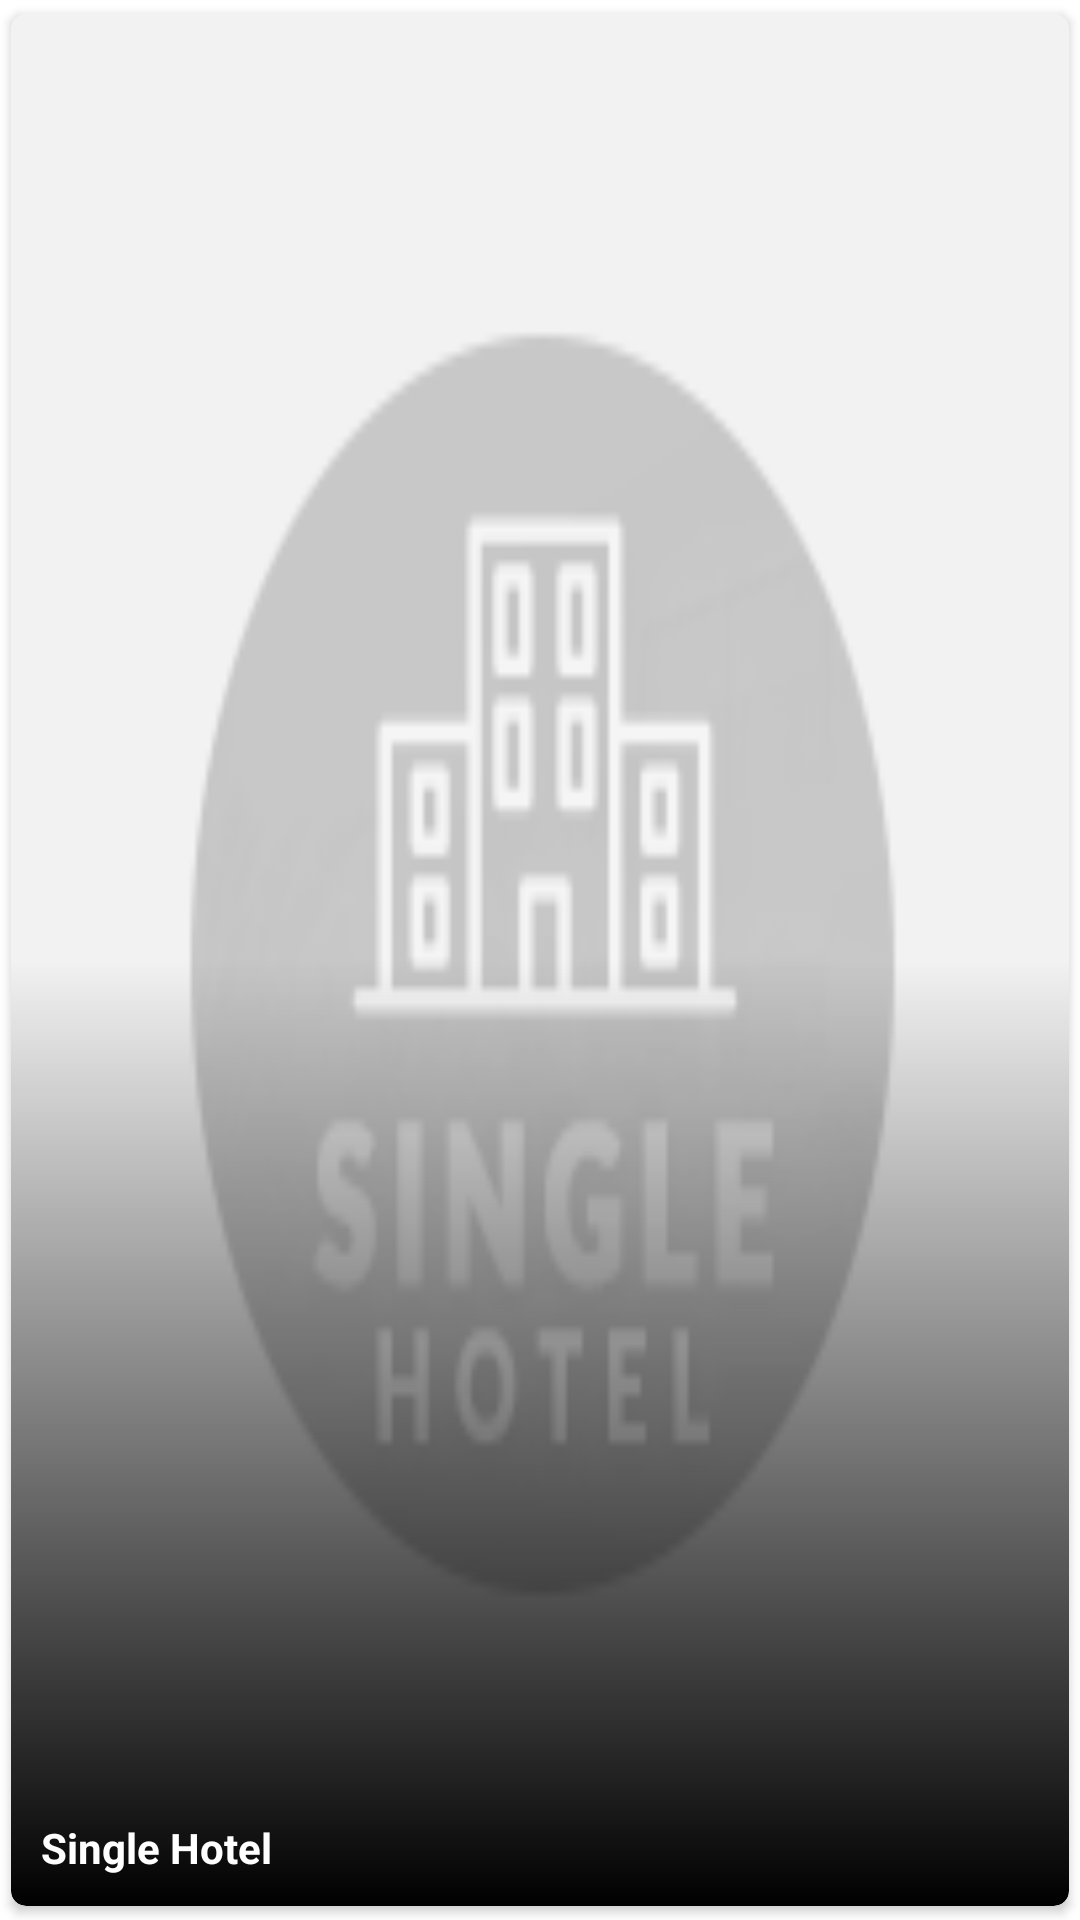

Layout XML and referenced resources for this Android screen:
<!-- AndroidManifest.xml: application theme AppTheme -->
<!-- res/layout/gallery_adapter.xml -->
<?xml version="1.0" encoding="utf-8"?>

<com.google.android.material.card.MaterialCardView xmlns:android="http://schemas.android.com/apk/res/android"
    xmlns:app="http://schemas.android.com/apk/res-auto"
    android:id="@+id/cardView_gallery_adapter"
    android:layout_width="match_parent"
    android:layout_height="wrap_content"
    android:layout_marginEnd="4dp"
    android:layout_marginBottom="4dp"
    app:cardCornerRadius="5dp"
    app:cardElevation="2dp"
    app:cardUseCompatPadding="true">

    <androidx.constraintlayout.widget.ConstraintLayout
        android:id="@+id/con_gallery_adapter"
        android:layout_width="match_parent"
        android:layout_height="wrap_content">

        <ImageView
            android:id="@+id/imageView_gallery_adapter"
            android:layout_width="match_parent"
            android:layout_height="0dp"
            android:contentDescription="@string/app_name"
            android:scaleType="fitXY"
            android:src="@drawable/placeholder_portable"
            app:layout_constraintBottom_toBottomOf="parent"
            app:layout_constraintEnd_toEndOf="parent"
            app:layout_constraintStart_toStartOf="parent"
            app:layout_constraintTop_toTopOf="parent" />

        <View
            android:id="@+id/view_gallery_adapter"
            android:layout_width="match_parent"
            android:layout_height="match_parent"
            android:background="@drawable/image_thum_bg"
            app:layout_constraintBottom_toBottomOf="parent"
            app:layout_constraintEnd_toEndOf="parent"
            app:layout_constraintStart_toStartOf="parent"
            app:layout_constraintTop_toTopOf="parent" />

        <com.google.android.material.textview.MaterialTextView
            android:id="@+id/textView_gallery_adapter"
            android:layout_width="0dp"
            android:layout_height="wrap_content"
            android:layout_marginStart="10dp"
            android:layout_marginEnd="10dp"
            android:layout_marginBottom="10dp"
            android:ellipsize="end"
            android:maxLines="1"
            android:text="@string/app_name"
            android:textColor="@color/textView_gallery"
            android:textSize="14sp"
            android:textStyle="bold"
            app:layout_constraintBottom_toBottomOf="parent"
            app:layout_constraintEnd_toEndOf="parent"
            app:layout_constraintStart_toStartOf="parent" />

    </androidx.constraintlayout.widget.ConstraintLayout>

</com.google.android.material.card.MaterialCardView>
<!-- resources referenced by this layout -->
<resources>
  <color name="textView_gallery">#FFFFFF</color>
  <!-- drawable image_thum_bg (drawable) -->
  <?xml version="1.0" encoding="utf-8"?>
  
  <shape xmlns:android="http://schemas.android.com/apk/res/android"
      android:shape="rectangle">
      <gradient
          android:angle="90"
          android:centerColor="#00000000"
          android:startColor="#000000" />
      <corners android:radius="5dp" />
  </shape>
  <!-- drawable placeholder_portable: png bitmap (drawable-nodpi, 7134 bytes) -->
  <string name="app_name">Single Hotel</string>
  <style name="AppTheme" parent="Theme.MaterialComponents.DayNight.NoActionBar">
          
          <item name="colorPrimary">@color/colorPrimary</item>
          <item name="colorPrimaryDark">@color/colorPrimaryDark</item>
          <item name="colorAccent">@color/colorAccent</item>
      </style>
  <color name="colorPrimary">#29bb66</color>
  <color name="colorPrimaryDark">#29bb66</color>
  <color name="colorAccent">#29bb66</color>
</resources>
